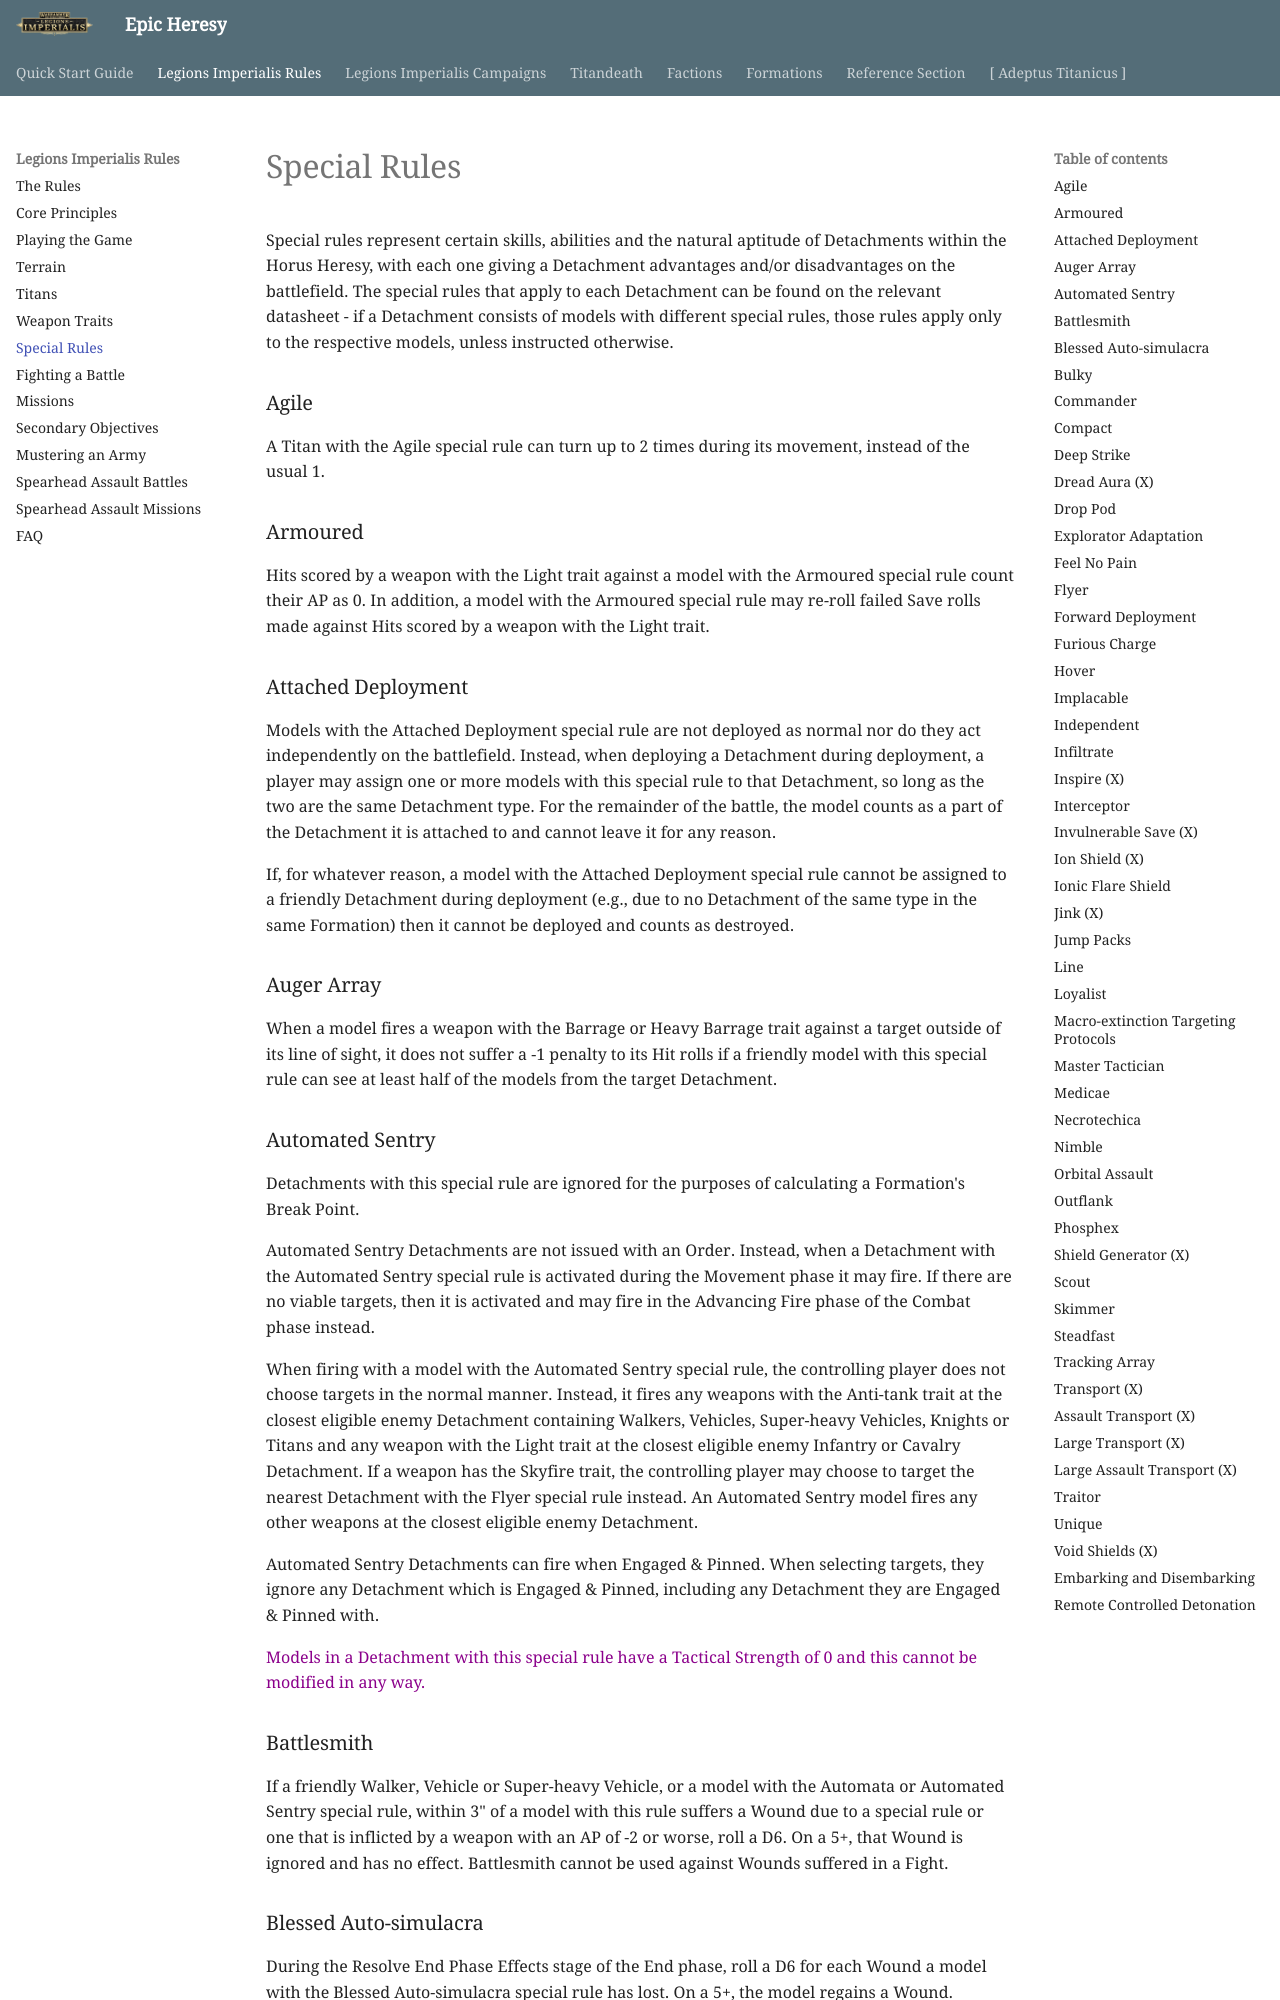

repository: BBBase-EHeresy-PPPub/EHeresy · page: li2023/legions_imperialis_rules/special_rules/index.html · generator: mkdocs

 Special rules represent certain skills, abilities and the natural aptitude of Detachments within the Horus Heresy, with each one giving a Detachment advantages and/or disadvantages on the battlefield. The special rules that apply to each Detachment can be found on the relevant datasheet - if a Detachment consists of models with different special rules, those rules apply only to the respective models, unless instructed otherwise.

### Agile
A Titan with the Agile special rule can turn up to 2 times during its movement, instead of the usual 1.

### Armoured
Hits scored by a weapon with the Light trait against a model with the Armoured special rule count their AP as 0. In addition, a model with the Armoured special rule may re-roll failed Save rolls made against Hits scored by a weapon with the Light trait.

### Attached Deployment
Models with the Attached Deployment special rule are not deployed as normal nor do they act independently on the battlefield. Instead, when deploying a Detachment during deployment, a player may assign one or more models with this special rule to that Detachment, so long as the two are the same Detachment type. For the remainder of the battle, the model counts as a part of the Detachment it is attached to and cannot leave it for any reason.

If, for whatever reason, a model with the Attached Deployment special rule cannot be assigned to a friendly Detachment during deployment (e.g., due to no Detachment of the same type in the same Formation) then it cannot be deployed and counts as destroyed.

### Auger Array
When a model fires a weapon with the Barrage or Heavy Barrage trait against a target outside of its line of sight, it does not suffer a -1 penalty to its Hit rolls if a friendly model with this special rule can see at least half of the models from the target Detachment.

### Automated Sentry
Detachments with this special rule are ignored for the purposes of calculating a Formation's Break Point.

Automated Sentry Detachments are not issued with an Order. Instead, when a Detachment with the Automated Sentry special rule is activated during the Movement phase it may fire. If there are no viable targets, then it is activated and may fire in the Advancing Fire phase of the Combat phase instead.

When firing with a model with the Automated Sentry special rule, the controlling player does not choose targets in the normal manner. Instead, it fires any weapons with the Anti-tank trait at the closest eligible enemy Detachment containing Walkers, Vehicles, Super-heavy Vehicles, Knights or Titans and any weapon with the Light trait at the closest eligible enemy Infantry or Cavalry Detachment. If a weapon has the Skyfire trait, the controlling player may choose to target the nearest Detachment with the Flyer special rule instead. An Automated Sentry model fires any other weapons at the closest eligible enemy Detachment.

Automated Sentry Detachments can fire when Engaged & Pinned. When selecting targets, they ignore any Detachment which is Engaged & Pinned, including any Detachment they are Engaged & Pinned with.

<span style="color: darkmagenta">Models in a Detachment with this special rule have a Tactical Strength of 0 and this cannot be modified in any way.</span>

### Battlesmith
If a friendly Walker, Vehicle or Super-heavy Vehicle, or a model with the Automata or Automated Sentry special rule, within 3" of a model with this rule suffers a Wound due to a special rule or one that is inflicted by a weapon with an AP of -2 or worse, roll a D6. On a 5+, that Wound is ignored and has no effect. Battlesmith cannot be used against Wounds suffered in a Fight.

### Blessed Auto-simulacra
During the Resolve End Phase Effects stage of the End phase, roll a D6 for each Wound a model with the Blessed Auto-simulacra special rule has lost. On a 5+, the model regains a Wound.

### Bulky
Models with the Bulky special rule cannot Embark on a Transport unless the specific Transport type allows it (see the Transport (X) rule [on page 96](../legions_imperialis_rules/special_rules.md#transport-x) for more details). In addition, models with the Bulky special rule count as two models for the purposes of determining how many models a Transport can carry.
